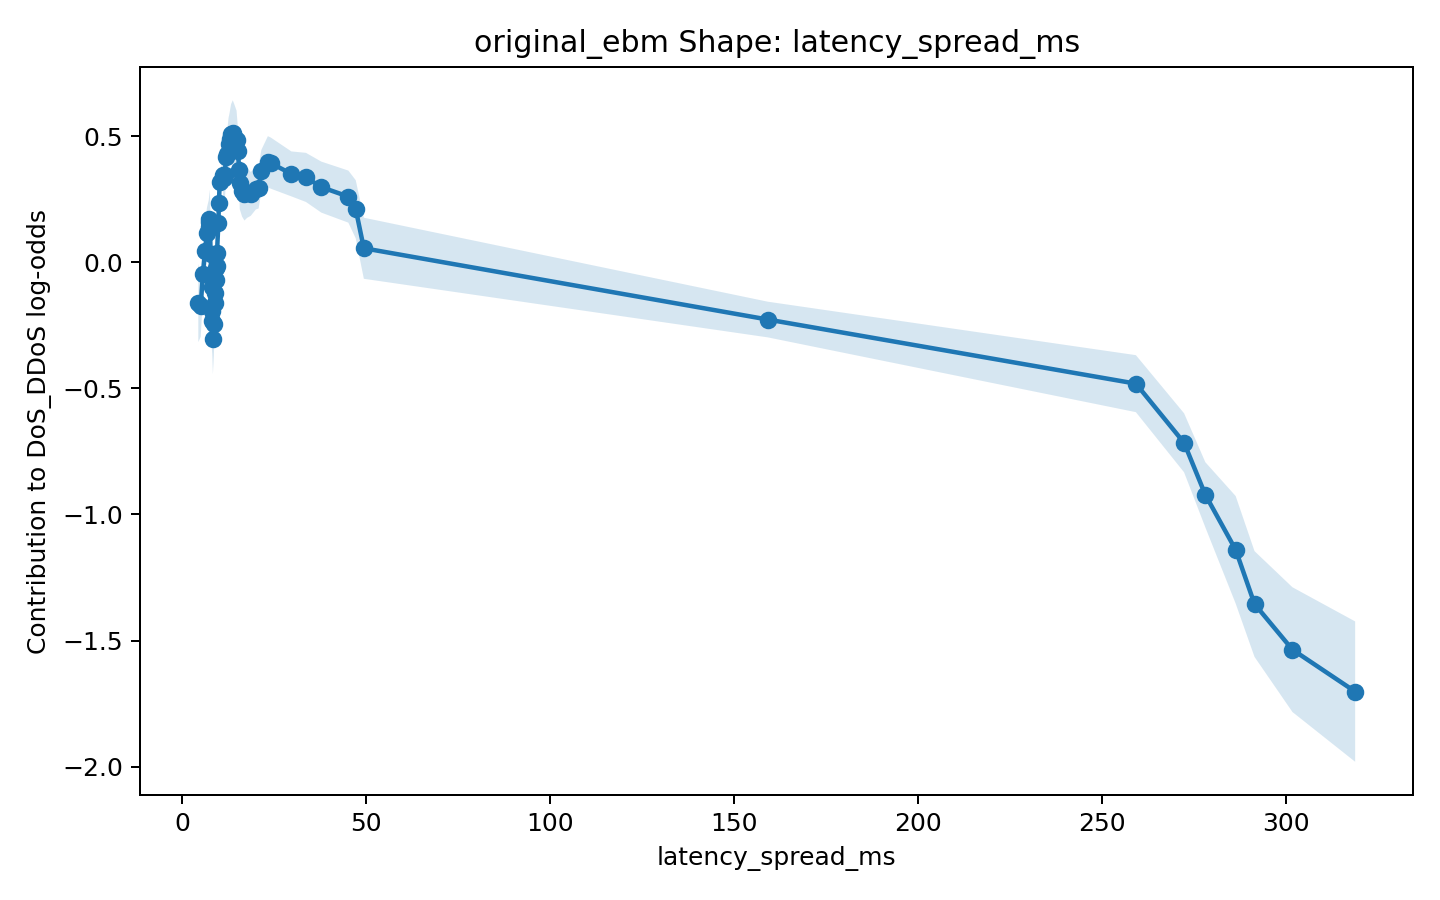

Data behind this chart, as committed beside it:
x, score, lower_bound, upper_bound
4.391, -0.1614, -0.3165, -0.006213
5.038, -0.1717, -0.2954, -0.04806
5.642, -0.04552, -0.1391, 0.04809
6.207, 0.04691, -0.06552, 0.1593
6.751, 0.1149, 0.01159, 0.2183
7.202, 0.1418, 0.03772, 0.2458
7.293, 0.1719, 0.08728, 0.2565
7.353, 0.1597, 0.0556, 0.2638
7.541, 0.1494, 0.01031, 0.2885
7.729, 0.03476, -0.09388, 0.1634
8.005, -0.09624, -0.2417, 0.04925
8.086, -0.1933, -0.3466, -0.04013
8.188, -0.2328, -0.3671, -0.09841
8.351, -0.3038, -0.4442, -0.1633
8.619, -0.2431, -0.3688, -0.1174
8.83, -0.1598, -0.2698, -0.04979
8.947, -0.1227, -0.2065, -0.03882
9.079, -0.07098, -0.1401, -0.001837
9.159, -0.02403, -0.09079, 0.04274
9.389, -0.01433, -0.0832, 0.05454
9.458, 0.03541, -0.03537, 0.1062
9.841, 0.1574, 0.1103, 0.2044
9.991, 0.2367, 0.1855, 0.2879
10.2, 0.3183, 0.2746, 0.3621
11.01, 0.3448, 0.2912, 0.3984
11.1, 0.3366, 0.271, 0.4022
11.27, 0.3327, 0.2548, 0.4106
11.61, 0.3478, 0.249, 0.4466
11.89, 0.4173, 0.3154, 0.5191
12.23, 0.4303, 0.3389, 0.5218
12.61, 0.4676, 0.3618, 0.5734
12.88, 0.4886, 0.385, 0.5922
13.29, 0.5096, 0.392, 0.6271
13.75, 0.5119, 0.3809, 0.6429
14.14, 0.4966, 0.3647, 0.6285
14.78, 0.4849, 0.3681, 0.6018
15.06, 0.442, 0.3348, 0.5492
15.54, 0.3681, 0.2646, 0.4716
15.65, 0.3157, 0.2113, 0.4201
16.28, 0.2838, 0.1816, 0.3859
16.93, 0.2724, 0.1659, 0.3789
17.64, 0.2762, 0.1764, 0.376
18.63, 0.2716, 0.1845, 0.3586
20.03, 0.2925, 0.2099, 0.375
20.77, 0.2963, 0.2137, 0.3789
21.5, 0.3618, 0.278, 0.4455
23.29, 0.3989, 0.2973, 0.5005
24.09, 0.3937, 0.2922, 0.4951
29.68, 0.3509, 0.2617, 0.44
33.64, 0.337, 0.2396, 0.4344
37.83, 0.2984, 0.1972, 0.3996
45.16, 0.2608, 0.1575, 0.3641
47.16, 0.2105, 0.09518, 0.3259
49.37, 0.05597, -0.06518, 0.1771
159.1, -0.2268, -0.2976, -0.1561
259.1, -0.4811, -0.5942, -0.368
272.2, -0.7158, -0.8328, -0.5987
278, -0.922, -1.051, -0.7927
286.3, -1.14, -1.353, -0.9268
291.4, -1.355, -1.565, -1.145
... 2 more rows
